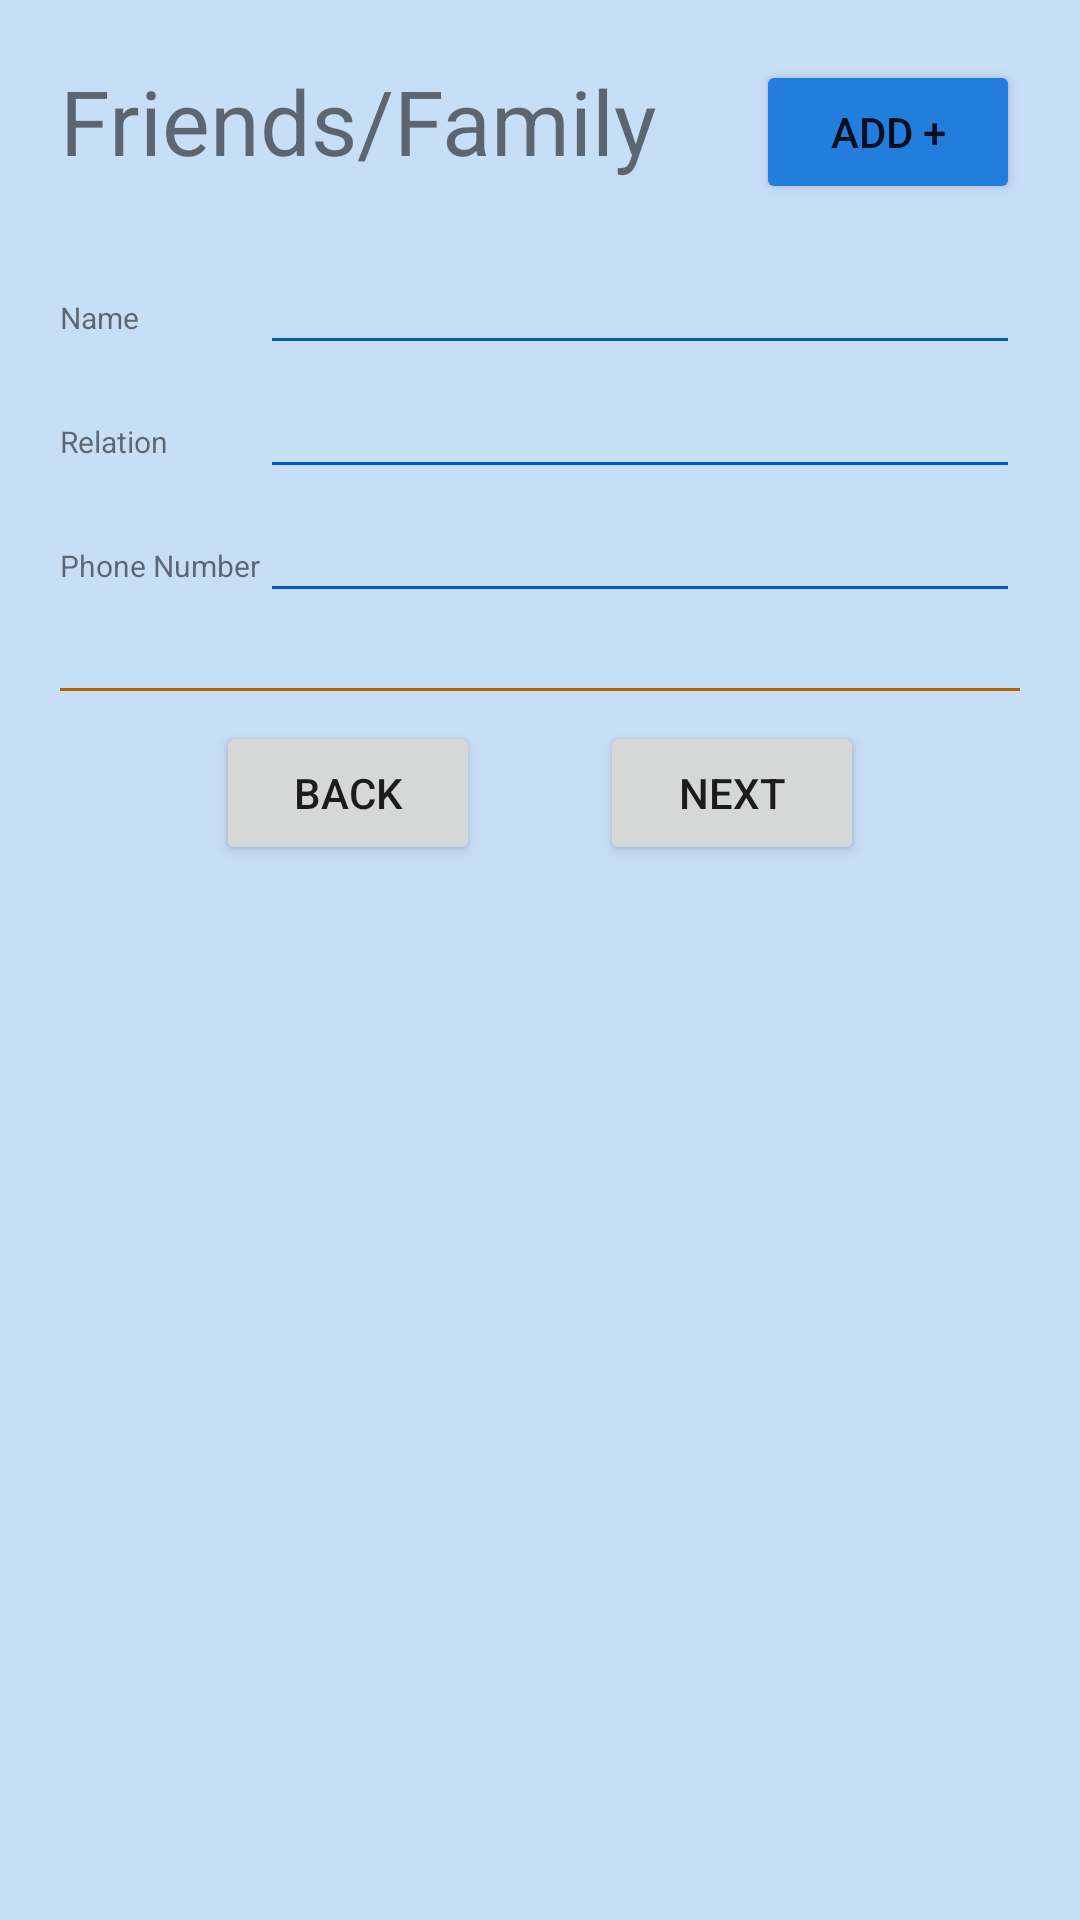

Here is an Android app screen rendered from its layout file. Give the layout XML and the strings, colors and styles it references.
<!-- AndroidManifest.xml: application theme Theme.DoctorsOrders -->
<!-- res/layout/activity_create_patient1.xml -->
<?xml version="1.0" encoding="utf-8"?>
<androidx.constraintlayout.widget.ConstraintLayout xmlns:android="http://schemas.android.com/apk/res/android"
    xmlns:tools="http://schemas.android.com/tools"
    android:layout_width="match_parent"
    android:layout_height="match_parent"
    android:background="@color/backgroundTintSecondary">

    <ScrollView
        android:layout_width="match_parent"
        android:layout_height="match_parent"
        android:layout_margin="20dp">

        <LinearLayout
            android:layout_width="match_parent"
            android:layout_height="match_parent"
            android:orientation="vertical"
            tools:layout_editor_absoluteX="42dp"
            tools:layout_editor_absoluteY="16dp">

            <LinearLayout
                android:layout_width="match_parent"
                android:layout_height="wrap_content"
                android:gravity="center"
                android:orientation="horizontal">

                
                <TextView
                    android:layout_width="wrap_content"
                    android:layout_height="wrap_content"
                    android:layout_gravity="left"
                    android:layout_weight="1"
                    android:layout_marginBottom="20dp"
                    android:text="Friends/Family"
                    android:textSize="@dimen/Header1"></TextView>

                <Button
                    android:backgroundTint="@color/colorSecondary"
                    android:id="@+id/addFamFriend"
                    android:layout_width="wrap_content"
                    android:layout_height="wrap_content"
                    android:layout_gravity="right"
                    android:text="ADD +">
                </Button>

            </LinearLayout>

            
            <LinearLayout
                android:id="@+id/famFriendList"
                android:layout_width="match_parent"
                android:layout_height="wrap_content"
                android:orientation="vertical">

                <GridLayout
                    android:layout_width="match_parent"
                    android:layout_height="150dp"
                    android:columnCount="2"
                    android:rowCount="4"
                    android:layout_marginBottom="10dp">

                    <TextView
                        android:layout_width="wrap_content"
                        android:layout_height="wrap_content"
                        android:layout_row="0"
                        android:layout_column="0"
                        android:text="Name"
                        android:textSize="@dimen/Normal"/>

                    <EditText
                        android:layout_width="wrap_content"
                        android:layout_height="wrap_content"
                        android:layout_row="0"
                        android:layout_column="1"
                        android:layout_columnWeight="1"
                        android:backgroundTint="@color/colorSecondaryVariant"/>

                    <TextView
                        android:layout_width="wrap_content"
                        android:layout_height="wrap_content"
                        android:layout_row="1"
                        android:layout_column="0"
                        android:text="Relation"
                        android:textSize="@dimen/Normal"/>

                    <EditText
                        android:layout_width="wrap_content"
                        android:layout_height="wrap_content"
                        android:layout_row="1"
                        android:layout_column="1"
                        android:layout_columnWeight="1"
                        android:backgroundTint="@color/colorSecondaryVariant"/>

                    <TextView
                        android:layout_width="wrap_content"
                        android:layout_height="wrap_content"
                        android:layout_row="2"
                        android:layout_column="0"
                        android:text="Phone Number"
                        android:textSize="@dimen/Normal"/>

                    <EditText
                        android:layout_width="wrap_content"
                        android:layout_height="wrap_content"
                        android:layout_row="2"
                        android:layout_column="1"
                        android:layout_columnWeight="1"
                        android:backgroundTint="@color/colorSecondaryVariant"/>

                    <View
                        android:layout_width="wrap_content"
                        android:layout_height="1dp"
                        android:background="@color/colorPrimaryVariant"
                        android:layout_row="3"
                        android:layout_columnSpan="2">
                    </View>
                </GridLayout>
            </LinearLayout>

            <LinearLayout
                android:layout_width="match_parent"
                android:layout_height="wrap_content"
                android:gravity="center"
                android:orientation="horizontal">

                <Button
                    android:id="@+id/backCreate"
                    android:layout_width="wrap_content"
                    android:layout_height="wrap_content"
                    android:layout_gravity="center"
                    android:layout_marginRight="20dp"
                    android:text="@string/back">
                    
                </Button>

                <Button
                    android:id="@+id/nextCreate"
                    android:layout_width="wrap_content"
                    android:layout_height="wrap_content"
                    android:layout_gravity="center"

                    android:layout_marginLeft="20dp"
                    android:text="@string/next">
                    
                </Button>

            </LinearLayout>

        </LinearLayout>
    </ScrollView>
</androidx.constraintlayout.widget.ConstraintLayout>
<!-- resources referenced by this layout -->
<resources>
  <color name="backgroundTintSecondary">#40227DDD</color>
  <color name="colorPrimaryVariant">#FFBB6000</color>
  <color name="colorSecondary">#FF227DDD</color>
  <color name="colorSecondaryVariant">#FF005BBB</color>
  <dimen name="Header1">30dp</dimen>
  <dimen name="Normal">10dp</dimen>
  <string name="back">BACK</string>
  <string name="next">NEXT</string>
  <style name="Theme.DoctorsOrders" parent="Theme.MaterialComponents.DayNight.DarkActionBar">
          
          <item name="colorPrimary">@color/purple_500</item>
          <item name="colorPrimaryVariant">@color/purple_700</item>
          <item name="colorOnPrimary">@color/white</item>
          
          <item name="colorSecondary">@color/teal_200</item>
          <item name="colorSecondaryVariant">@color/teal_700</item>
          <item name="colorOnSecondary">@color/black</item>
          
          <item name="android:statusBarColor">?attr/colorPrimaryVariant</item>
          
      </style>
  <color name="purple_500">#FF6200EE</color>
  <color name="purple_700">#FF3700B3</color>
  <color name="white">#FFFFFFFF</color>
  <color name="teal_200">#FF03DAC5</color>
  <color name="teal_700">#FF018786</color>
  <color name="black">#FF000000</color>
</resources>
